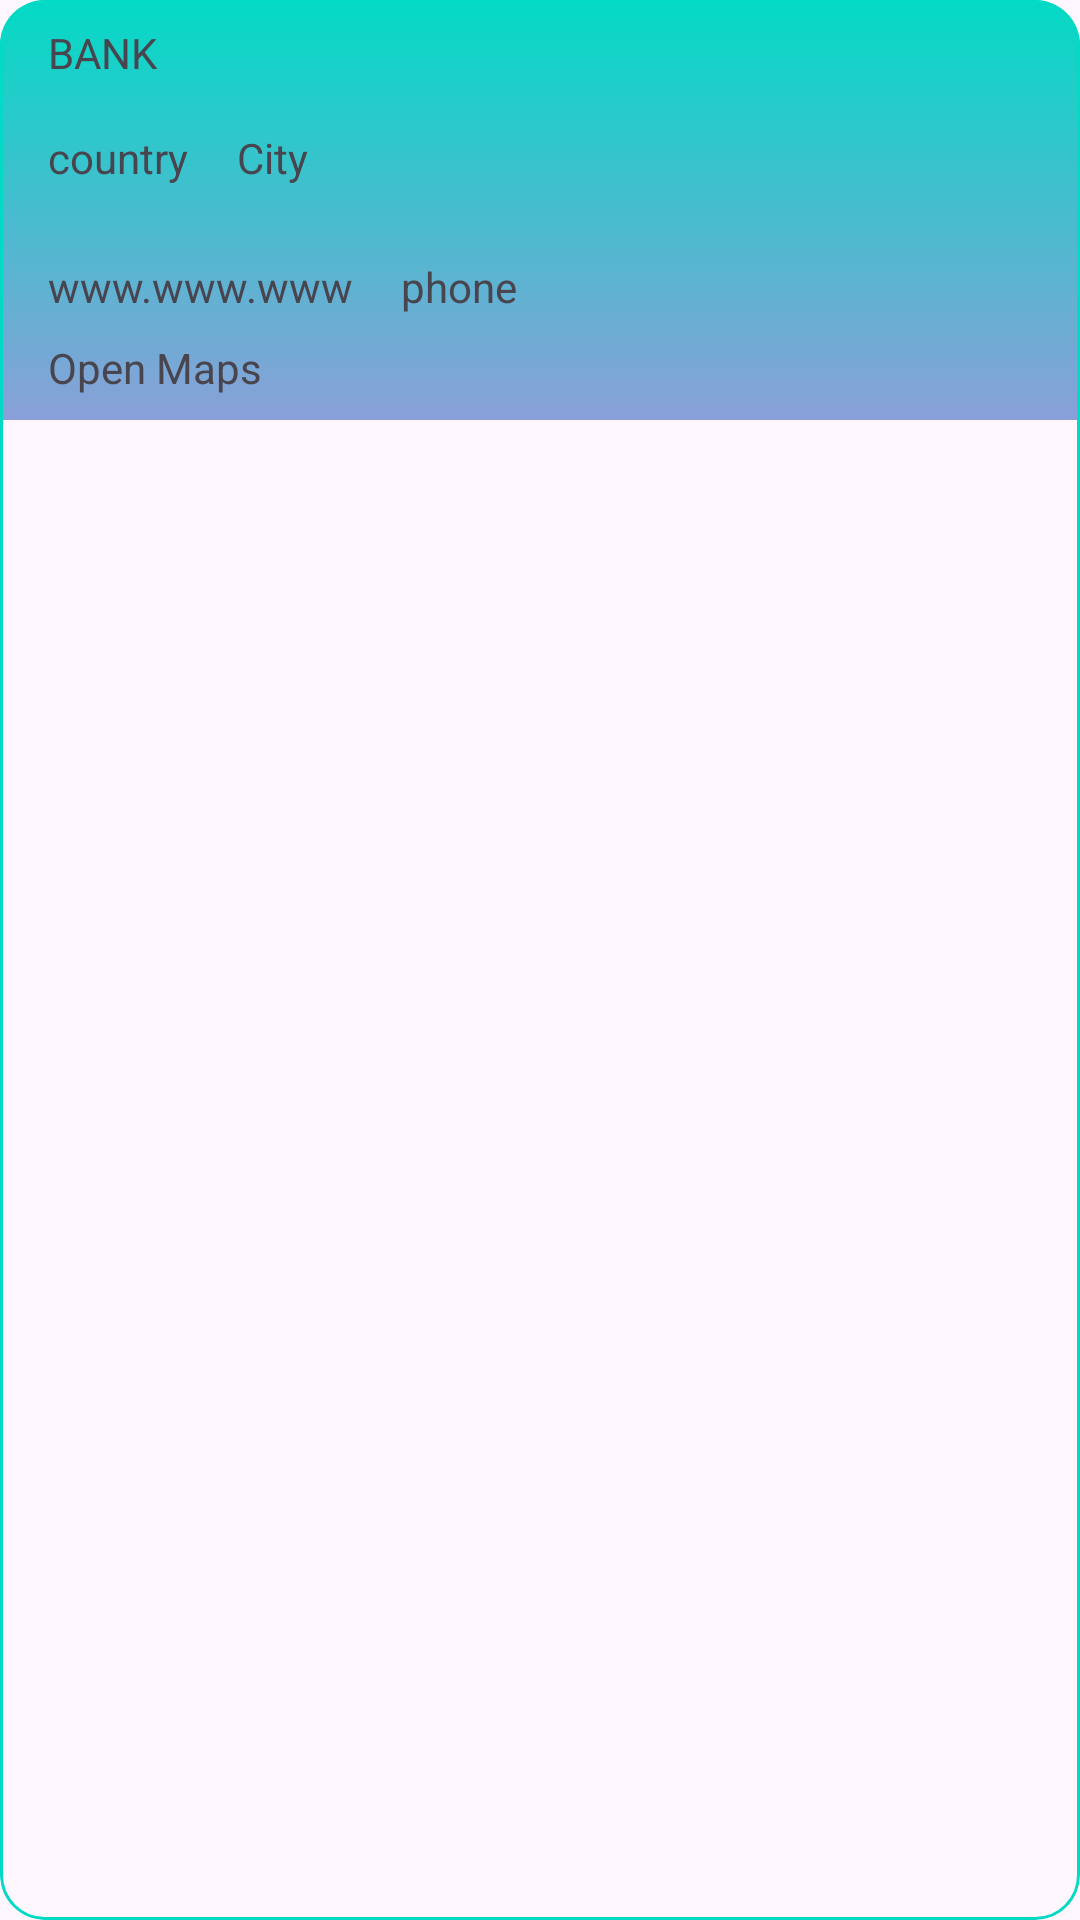

Here is an Android app screen rendered from its layout file. Give the layout XML and the strings, colors and styles it references.
<!-- AndroidManifest.xml: application theme Theme.Material3.DayNight.NoActionBar -->
<!-- res/layout/card_bank.xml -->
<?xml version="1.0" encoding="utf-8"?>
<com.google.android.material.card.MaterialCardView xmlns:android="http://schemas.android.com/apk/res/android"
    xmlns:app="http://schemas.android.com/apk/res-auto"
    xmlns:tools="http://schemas.android.com/tools"
    android:layout_width="match_parent"
    android:layout_height="wrap_content"
    android:layout_marginTop="8dp"
    app:cardBackgroundColor="#00FFFFFF"
    app:cardCornerRadius="15dp"
    app:cardElevation="0dp"
    app:strokeColor="@color/teal_200"
    app:strokeWidth="1dp">

    <androidx.constraintlayout.widget.ConstraintLayout
        android:layout_width="match_parent"
        android:layout_height="wrap_content"
        android:background="@drawable/gradient_random"
        android:paddingBottom="8dp">

        <TextView
            android:id="@+id/bankName"
            android:layout_width="wrap_content"
            android:layout_height="wrap_content"
            android:layout_marginStart="16dp"
            android:layout_marginTop="8dp"
            android:text="BANK"
            app:layout_constraintStart_toStartOf="parent"
            app:layout_constraintTop_toTopOf="parent" />

        <TextView
            android:id="@+id/urlSite"
            android:layout_width="wrap_content"
            android:layout_height="wrap_content"
            android:layout_marginTop="24dp"
            android:autoLink="web"
            android:text="www.www.www"
            app:layout_constraintStart_toStartOf="@+id/country"
            app:layout_constraintTop_toBottomOf="@+id/country" />

        <TextView
            android:id="@+id/phone"
            android:layout_width="wrap_content"
            android:layout_height="wrap_content"
            android:layout_marginStart="16dp"
            android:autoLink="phone"
            android:text="phone"
            app:layout_constraintBottom_toBottomOf="@+id/urlSite"
            app:layout_constraintStart_toEndOf="@+id/urlSite"
            app:layout_constraintTop_toTopOf="@+id/urlSite" />

        <TextView
            android:id="@+id/country"
            android:layout_width="wrap_content"
            android:layout_height="wrap_content"
            android:layout_marginTop="16dp"
            android:text="country"
            app:layout_constraintStart_toStartOf="@+id/bankName"
            app:layout_constraintTop_toBottomOf="@+id/bankName" />

        <TextView
            android:id="@+id/city"
            android:layout_width="wrap_content"
            android:layout_height="wrap_content"
            android:layout_marginStart="16dp"
            android:text="@string/city"
            app:layout_constraintBottom_toBottomOf="@+id/country"
            app:layout_constraintStart_toEndOf="@+id/country"
            app:layout_constraintTop_toTopOf="@+id/country" />

        <TextView
            android:id="@+id/textView11"
            android:layout_width="wrap_content"
            android:layout_height="wrap_content"
            android:layout_marginTop="8dp"
            android:autoLink="map"
            android:text="@string/coordinates"
            app:layout_constraintStart_toStartOf="@+id/urlSite"
            app:layout_constraintTop_toBottomOf="@+id/urlSite" />

    </androidx.constraintlayout.widget.ConstraintLayout>

</com.google.android.material.card.MaterialCardView>
<!-- resources referenced by this layout -->
<resources>
  <color name="teal_200">#FF03DAC5</color>
  <!-- drawable gradient_random (drawable-v24) -->
  <shape
      xmlns:android="http://schemas.android.com/apk/res/android"
      android:shape="rectangle">
  
      <gradient
          android:type="linear"
          android:startColor="#FF03DAC5"
          android:endColor="#8AA0D8"
          android:angle="270"
          />
  
  </shape>
  <string name="city">City</string>
  <string name="coordinates">Open Maps</string>
</resources>
